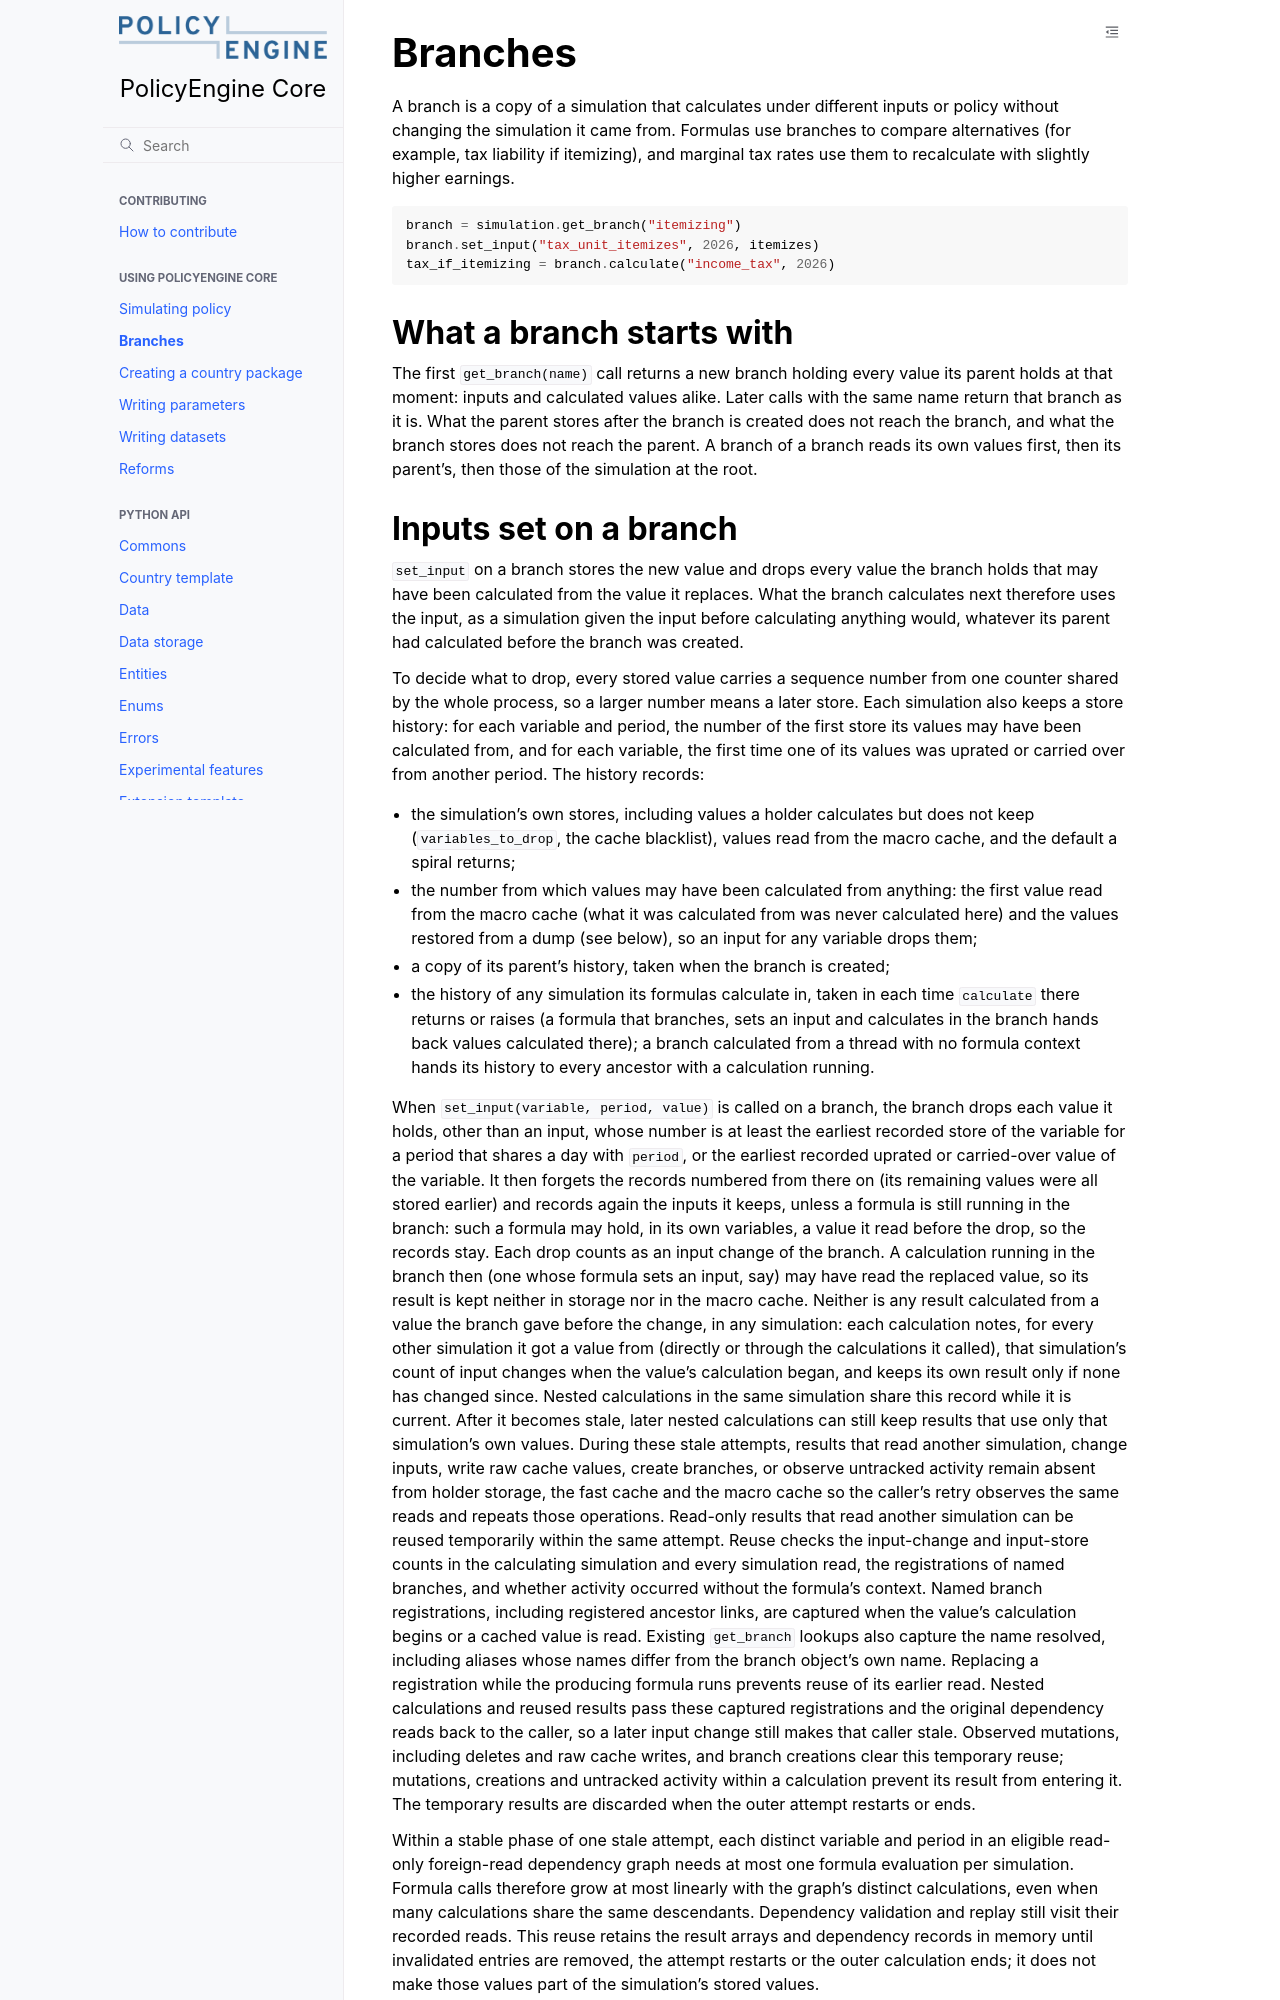

repository: PolicyEngine/policyengine-core · page: usage/branches.html · generator: jekyll

# Branches

A branch is a copy of a simulation that calculates under different inputs or
policy without changing the simulation it came from. Formulas use branches to
compare alternatives (for example, tax liability if itemizing), and marginal
tax rates use them to recalculate with slightly higher earnings.

```python
branch = simulation.get_branch("itemizing")
branch.set_input("tax_unit_itemizes", 2026, itemizes)
tax_if_itemizing = branch.calculate("income_tax", 2026)
```

## What a branch starts with

The first `get_branch(name)` call returns a new branch holding every value its
parent holds at that moment: inputs and calculated values alike. Later calls
with the same name return that branch as it is. What the parent stores after
the branch is created does not reach the branch, and what the branch stores
does not reach the parent. A branch of a branch reads its own values first,
then its parent's, then those of the simulation at the root.
